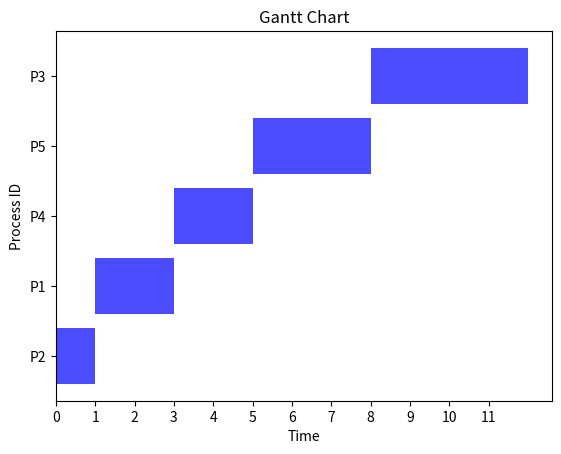

Reproduce this figure in Python.
import matplotlib.pyplot as plt
import pandas as pd

def gantt_chart(processes):
    n = len(processes)
    waiting_time = 0
    turn_around_time = 0
    gantt = []
    
    processes = sorted(processes, key=lambda x: x[2])
    
    for i in range(n):
        if i == 0:
            waiting_time = 0
        else:
            waiting_time = waiting_time + processes[i-1][2]
        
        turn_around_time = waiting_time + processes[i][2]
        gantt.append([processes[i][0], waiting_time, turn_around_time])
        
        print("Process ID: ", processes[i][0])
        print("Arrival Time: ", processes[i][1])
        print("Burst Time: ", processes[i][2])
        print("Waiting Time: ", waiting_time)
        print("Turn Around Time: ", turn_around_time)
        print()
        
    avg_waiting_time = waiting_time / n
    avg_turn_around_time = turn_around_time / n
    print("Average Waiting Time: ", avg_waiting_time)
    print("Average Turn Around Time: ", avg_turn_around_time)
    print("Gantt Chart: ", gantt)
    
    df = pd.DataFrame(gantt, columns=["Process ID", "Waiting Time", "Turnaround Time"])
    print("\nTurnaround Times:")
    print(df)
    
    x = [p[0] for p in gantt]
    y = [p[1] for p in gantt]
    height = [p[2] - p[1] for p in gantt]
    
    plt.barh(x, height, left=y, color='blue', alpha=0.7)
    plt.title("Gantt Chart")
    plt.xlabel("Time")
    plt.ylabel("Process ID")
    plt.xticks(range(0, max(y)+max(height), 1))
    
    plt.show()

# example input
processes = [["P1", 2, 2], ["P2", 1, 1], ["P3", 8, 4], ["P4", 4, 2], ["P5", 5, 3]]
gantt_chart(processes)
